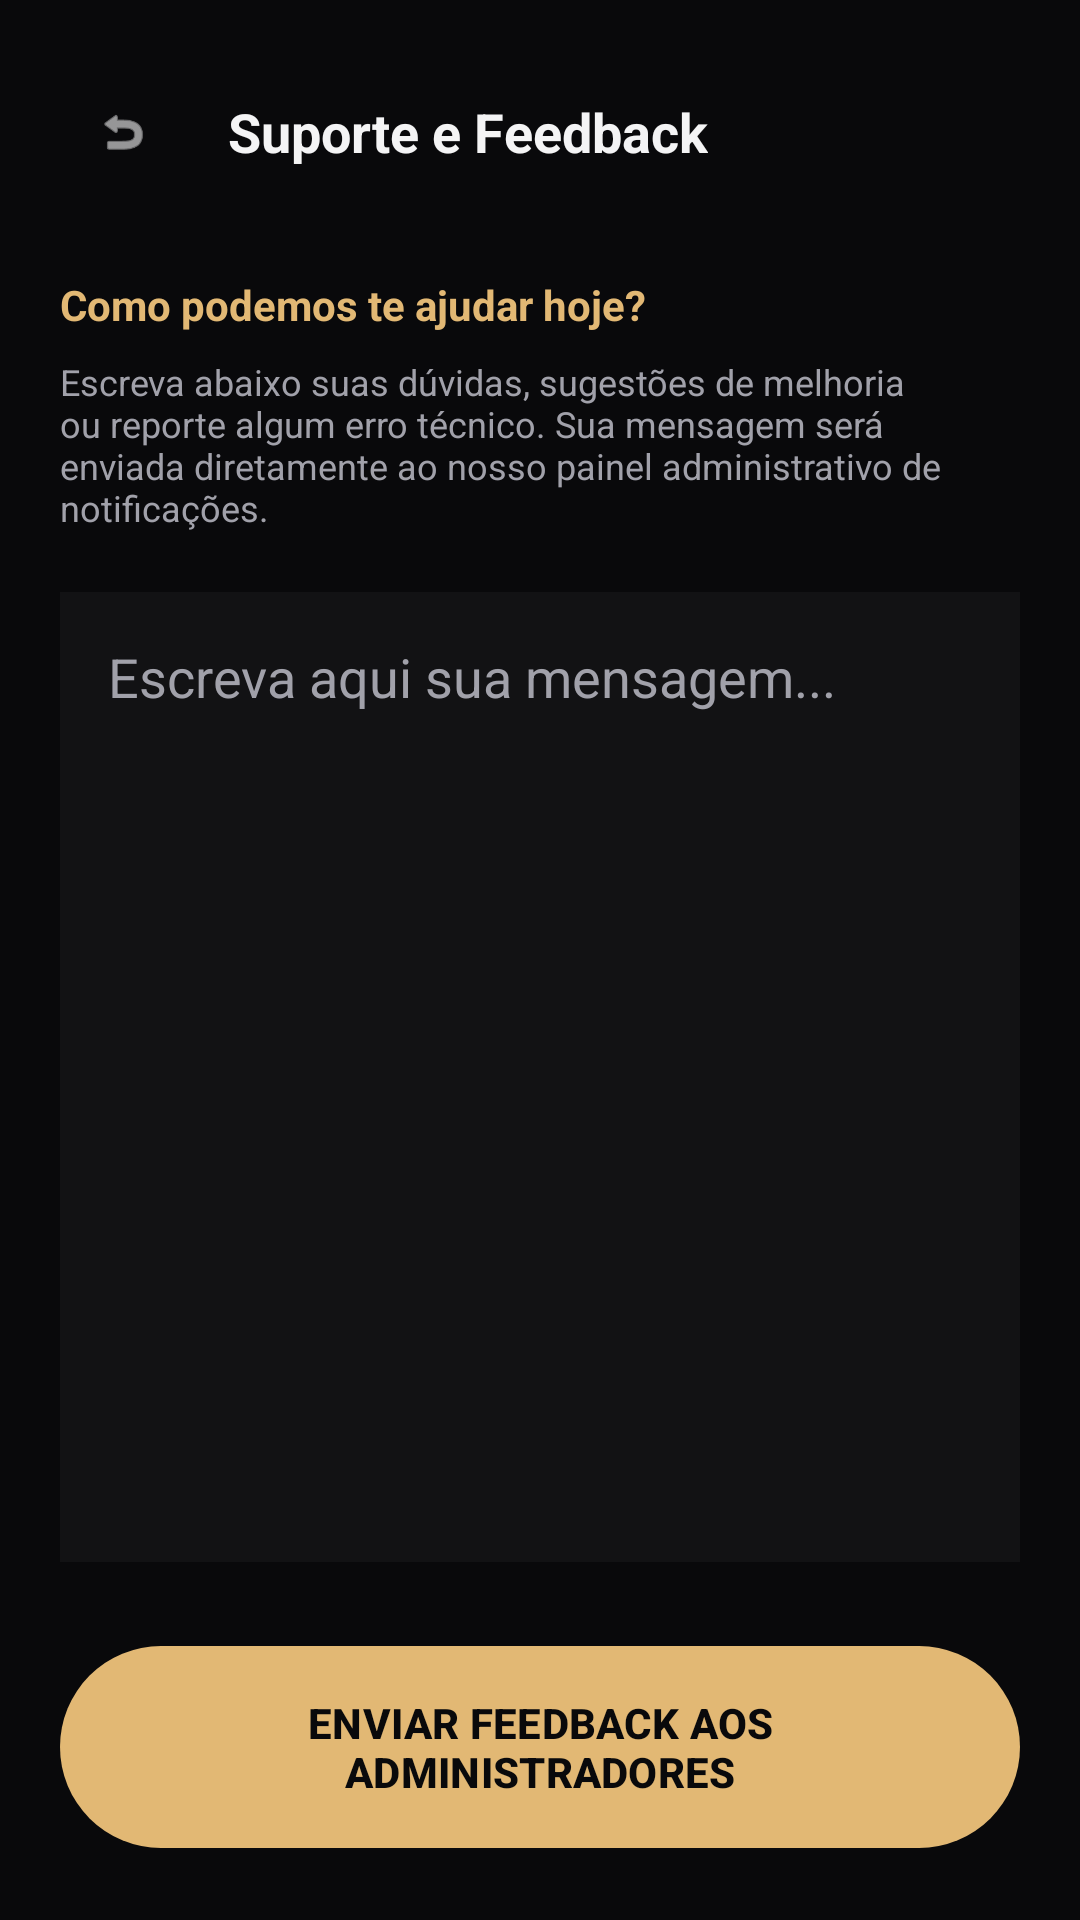

Produce the Android XML layout that renders to this screen, including the resource entries it uses.
<!-- AndroidManifest.xml: activity theme Theme.BookVerse.NoActionBar -->
<!-- res/layout/activity_support_ticket.xml -->
<?xml version="1.0" encoding="utf-8"?>
<LinearLayout xmlns:android="http://schemas.android.com/apk/res/android"
    xmlns:app="http://schemas.android.com/apk/res-auto"
    android:layout_width="match_parent"
    android:layout_height="match_parent"
    android:orientation="vertical"
    android:background="@color/black_bg"
    android:padding="20dp">

    
    <LinearLayout
        android:layout_width="match_parent"
        android:layout_height="wrap_content"
        android:orientation="horizontal"
        android:gravity="center_vertical"
        android:layout_marginBottom="24dp">

        <com.google.android.material.button.MaterialButton
            android:id="@+id/btnBack"
            android:layout_width="48dp"
            android:layout_height="48dp"
            style="@style/Widget.Material3.Button.TextButton"
            app:icon="@android:drawable/ic_menu_revert"
            app:iconTint="@color/zinc_100" />

        <TextView
            android:layout_width="wrap_content"
            android:layout_height="wrap_content"
            android:text="Suporte e Feedback"
            android:textColor="@color/zinc_100"
            android:textSize="18sp"
            android:textStyle="bold"
            android:layout_marginStart="8dp" />
    </LinearLayout>

    <TextView
        android:layout_width="wrap_content"
        android:layout_height="wrap_content"
        android:text="Como podemos te ajudar hoje?"
        android:textColor="@color/gold_amber"
        android:textSize="14sp"
        android:textStyle="bold"
        android:layout_marginBottom="8dp" />

    <TextView
        android:layout_width="wrap_content"
        android:layout_height="wrap_content"
        android:text="Escreva abaixo suas dúvidas, sugestões de melhoria ou reporte algum erro técnico. Sua mensagem será enviada diretamente ao nosso painel administrativo de notificações."
        android:textColor="@color/zinc_400"
        android:textSize="12sp"
        android:layout_marginBottom="20dp" />

    <EditText
        android:id="@+id/editSupportMessage"
        android:layout_width="match_parent"
        android:layout_height="0dp"
        android:layout_weight="1"
        android:hint="Escreva aqui sua mensagem..."
        android:gravity="top"
        android:padding="16dp"
        android:textColor="@color/zinc_100"
        android:textColorHint="@color/zinc_400"
        android:background="@color/card_bg"
        android:layout_marginBottom="24dp" />

    <com.google.android.material.button.MaterialButton
        android:id="@+id/btnSendSupport"
        android:layout_width="match_parent"
        android:layout_height="wrap_content"
        android:text="ENVIAR FEEDBACK AOS ADMINISTRADORES"
        android:textColor="@color/black_bg"
        app:backgroundTint="@color/gold_amber"
        android:textStyle="bold"
        android:padding="16dp" />

</LinearLayout>
<!-- resources referenced by this layout -->
<resources>
  <color name="black_bg">#09090b</color>
  <color name="card_bg">#121214</color>
  <color name="gold_amber">#e2b874</color>
  <color name="zinc_100">#f4f4f5</color>
  <color name="zinc_400">#a1a1aa</color>
  <style name="Theme.BookVerse.NoActionBar">
          <item name="windowActionBar">false</item>
          <item name="windowNoTitle">true</item>
      </style>
</resources>
